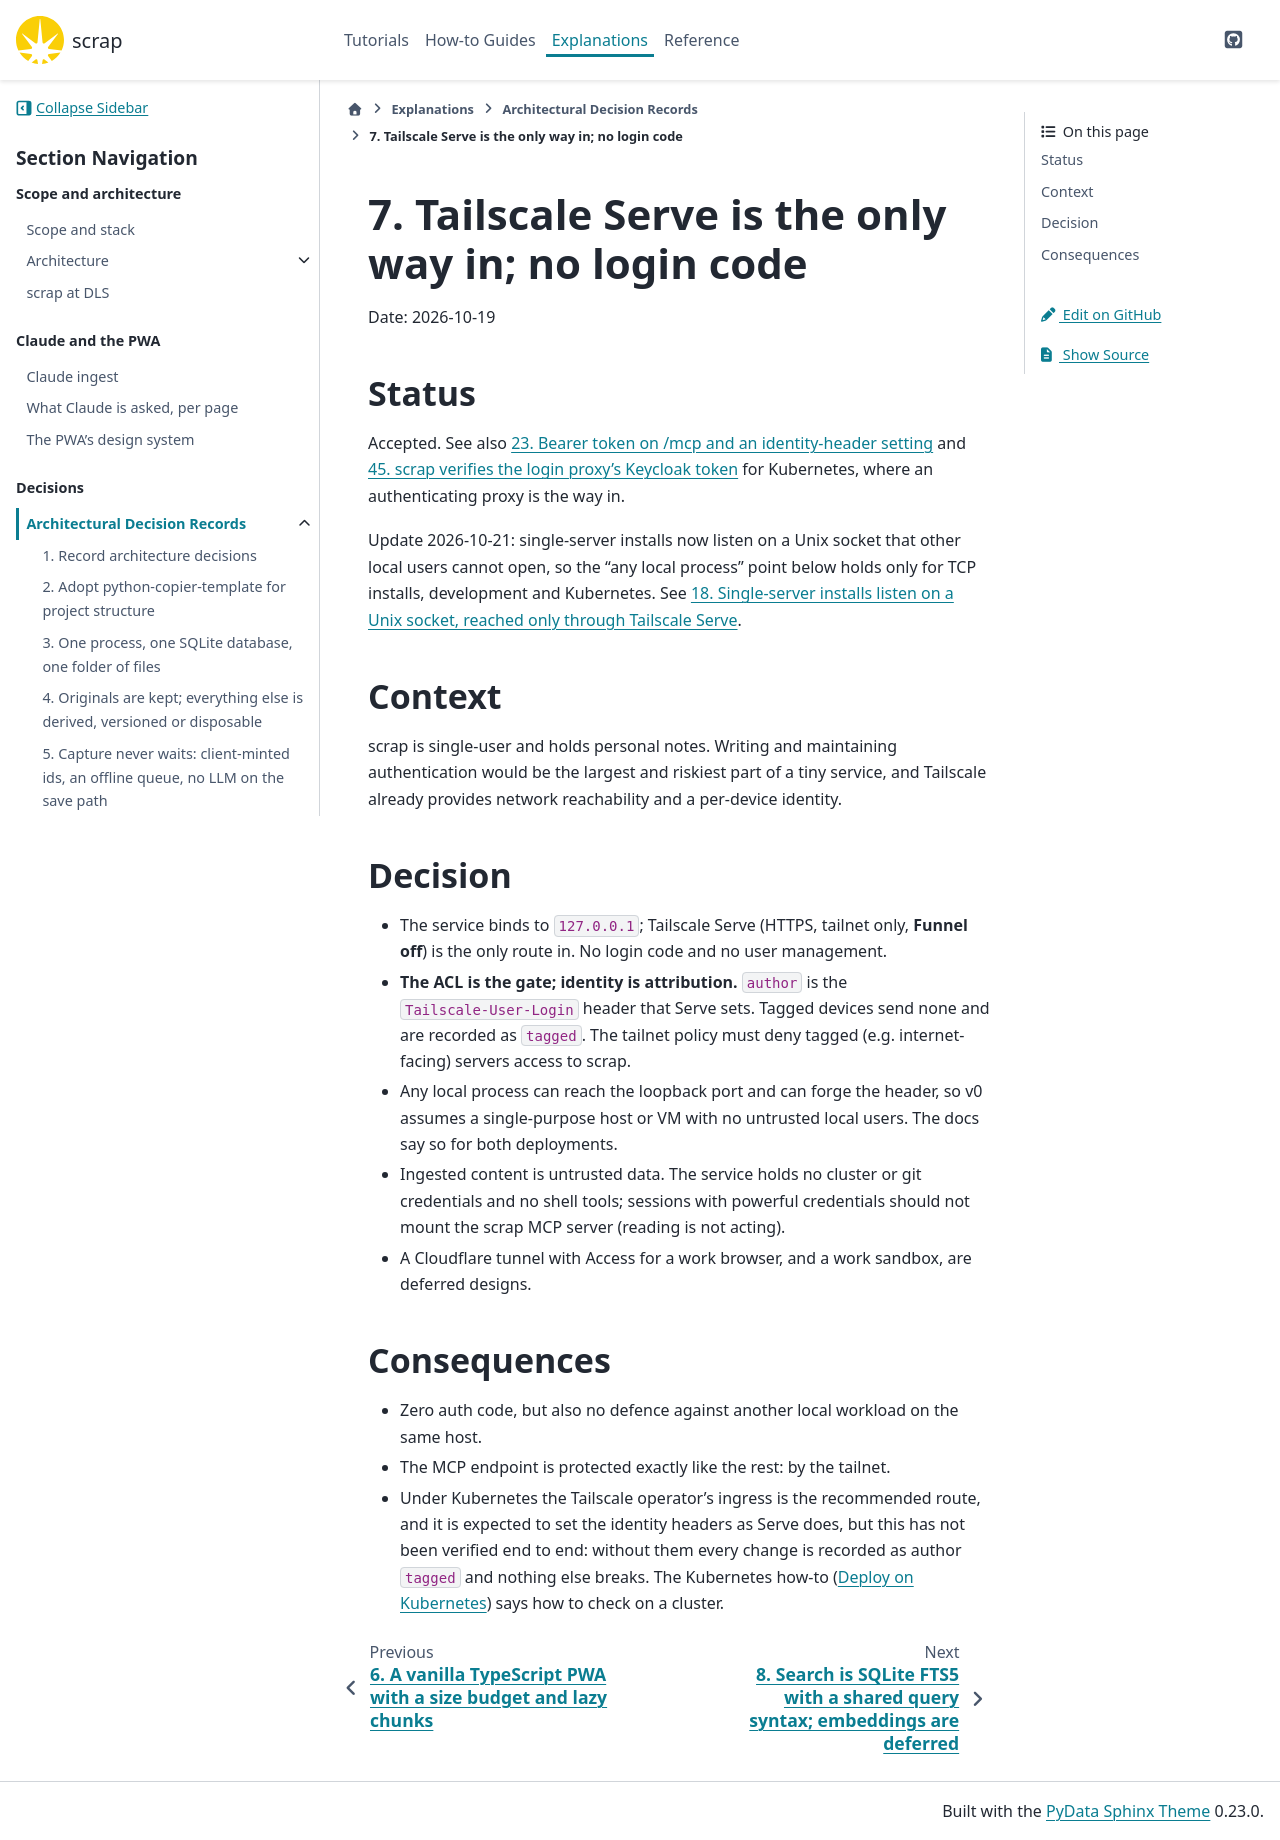

repository: gilesknap/scrap · page: main/explanations/decisions/0007-tailscale-serve-for-access-and-identity.html · generator: sphinx

# 7. Tailscale Serve is the only way in; no login code

Date: 2026-10-19

## Status

Accepted. See also
[](0023-bearer-token-on-mcp-and-an-identity-header-setting.md) and
[](0045-scrap-verifies-the-login-proxys-keycloak-token.md) for Kubernetes, where an
authenticating proxy is the way in.

Update 2026-10-21: single-server installs now listen on a Unix socket that other local users
cannot open, so the "any local process" point below holds only for TCP installs, development and
Kubernetes. See [](0018-unix-socket-for-single-server-installs.md).

## Context

scrap is single-user and holds personal notes. Writing and maintaining authentication would be the
largest and riskiest part of a tiny service, and Tailscale already provides network reachability and
a per-device identity.

## Decision

- The service binds to `127.0.0.1`; Tailscale Serve (HTTPS, tailnet only, **Funnel off**) is the only
  route in. No login code and no user management.
- **The ACL is the gate; identity is attribution.** `author` is the `Tailscale-User-Login` header
  that Serve sets. Tagged devices send none and are recorded as `tagged`. The tailnet policy must
  deny tagged (e.g. internet-facing) servers access to scrap.
- Any local process can reach the loopback port and can forge the header, so v0 assumes a
  single-purpose host or VM with no untrusted local users. The docs say so for both deployments.
- Ingested content is untrusted data. The service holds no cluster or git credentials and no shell
  tools; sessions with powerful credentials should not mount the scrap MCP server (reading is not
  acting).
- A Cloudflare tunnel with Access for a work browser, and a work sandbox, are deferred designs.

## Consequences

- Zero auth code, but also no defence against another local workload on the same host.
- The MCP endpoint is protected exactly like the rest: by the tailnet.
- Under Kubernetes the Tailscale operator's ingress is the recommended route, and it is expected
  to set the identity headers as Serve does, but this has not been verified end to end: without
  them every change is recorded as author `tagged` and nothing else breaks. The Kubernetes
  how-to ([](../../how-to/deploy-kubernetes.md)) says how to check on a cluster.
